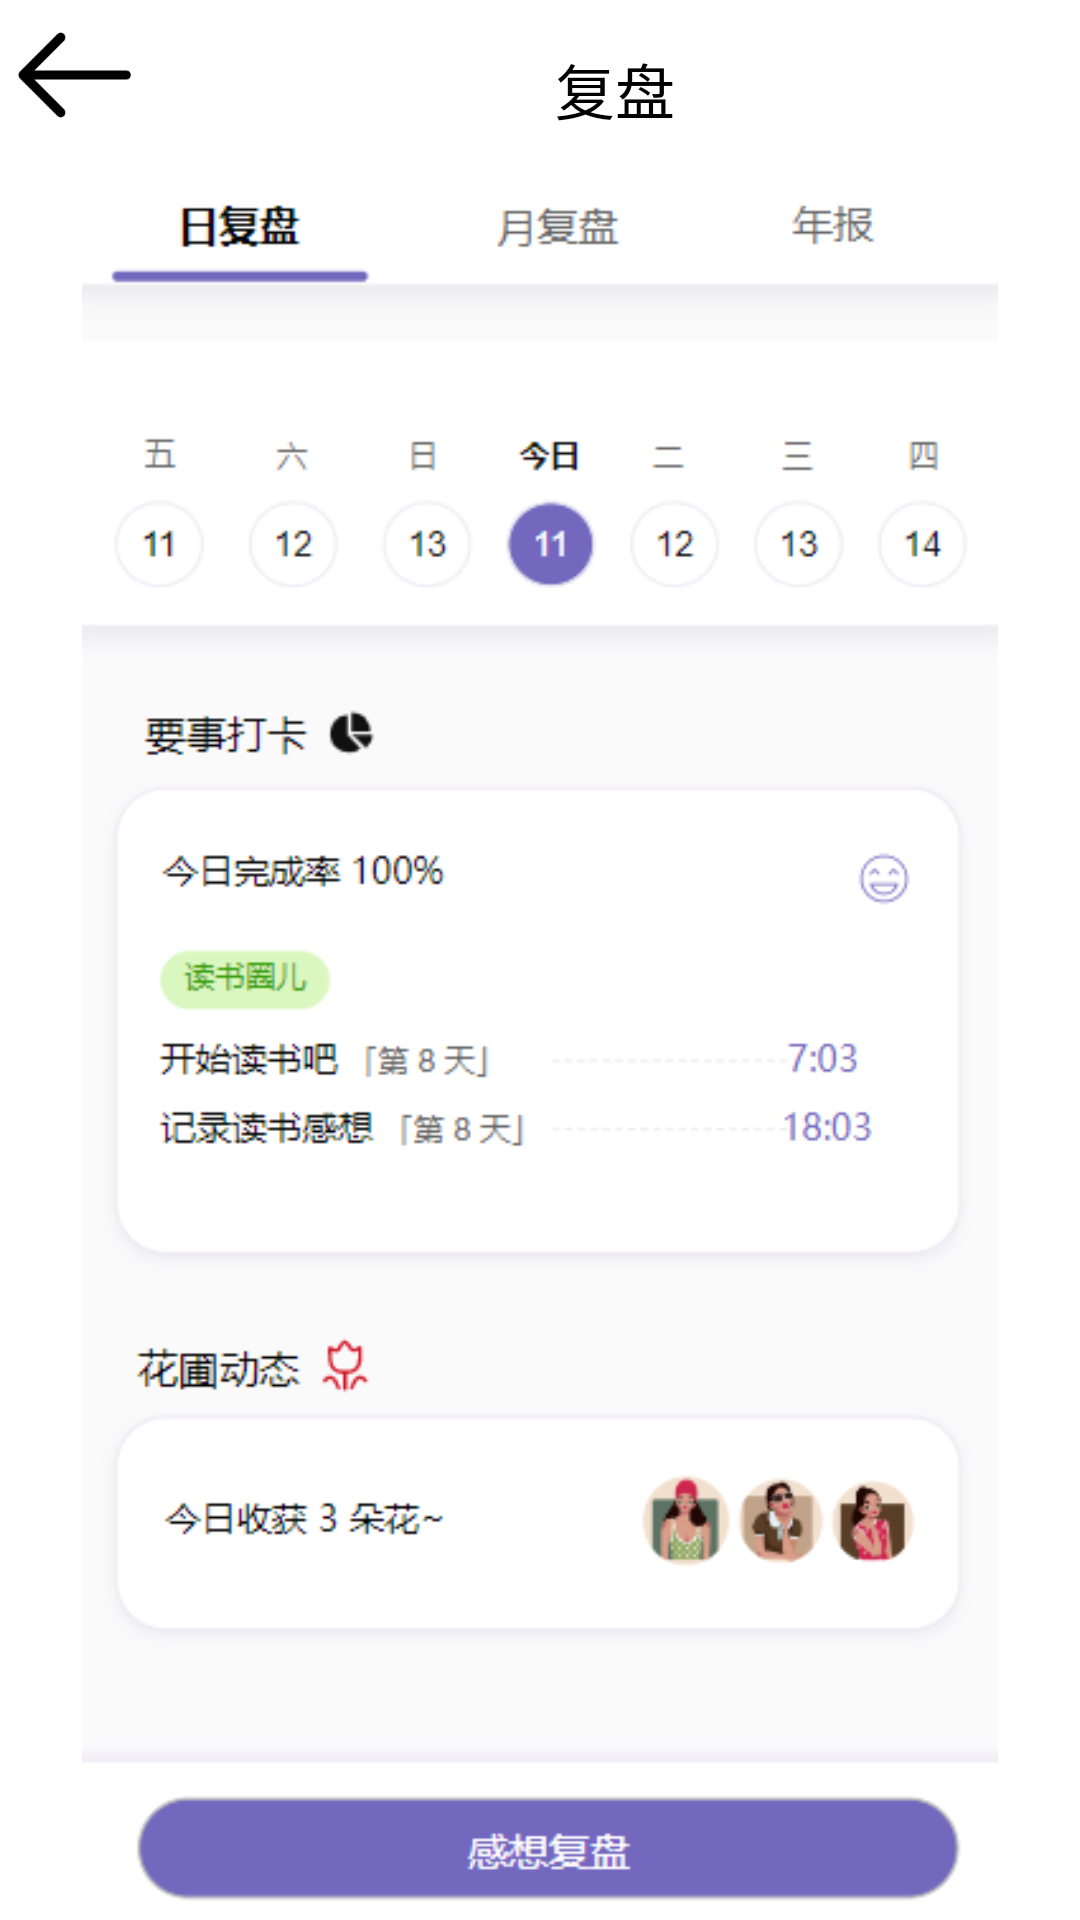

Android layout source for this screen:
<!-- AndroidManifest.xml: application theme Theme.Keeping -->
<!-- res/layout/activity_replay.xml -->
<?xml version="1.0" encoding="utf-8"?>
<androidx.constraintlayout.widget.ConstraintLayout xmlns:android="http://schemas.android.com/apk/res/android"
    xmlns:app="http://schemas.android.com/apk/res-auto"
    xmlns:tools="http://schemas.android.com/tools"
    android:layout_width="match_parent"
    android:layout_height="match_parent">
    <RelativeLayout
        android:layout_width="match_parent"
        android:layout_height="match_parent">
        <ImageView
            android:id="@+id/iv1_return"
            android:layout_width="50dp"
            android:layout_height="50dp"
            android:src="@drawable/return_last"/>
        <TextView
            android:layout_width="wrap_content"
            android:layout_height="wrap_content"
            android:text="复盘"
            android:layout_marginTop="15dp"
            android:layout_marginLeft="135dp"
            android:textSize="20sp"
            android:textColor="@color/black"
            android:layout_toRightOf="@id/iv1_return"/>

        <ImageView
            android:layout_width="match_parent"
            android:layout_height="match_parent"
            android:src="@drawable/replay_detail"
            android:layout_below="@id/iv1_return"/>
    </RelativeLayout>

</androidx.constraintlayout.widget.ConstraintLayout>
<!-- resources referenced by this layout -->
<resources>
  <color name="black">#FF000000</color>
  <!-- drawable replay_detail: png bitmap (drawable, 38985 bytes) -->
  <!-- drawable return_last: png bitmap (drawable, 2086 bytes) -->
  <style name="Theme.Keeping" parent="Theme.MaterialComponents.DayNight.NoActionBar">
          
          <item name="colorPrimary">@color/primary_purple</item>
          <item name="colorPrimaryVariant">@color/purple_700</item>
          <item name="colorOnPrimary">@color/white</item>
          
          <item name="colorSecondary">@color/teal_200</item>
          <item name="colorSecondaryVariant">@color/teal_700</item>
          <item name="colorOnSecondary">@color/black</item>
          
          <item name="android:statusBarColor" tools:targetApi="l">?attr/colorPrimaryVariant</item>
          
      </style>
  <color name="primary_purple">#7468be</color>
  <color name="purple_700">#FF3700B3</color>
  <color name="white">#FFFFFFFF</color>
  <color name="teal_200">#FF03DAC5</color>
  <color name="teal_700">#FF018786</color>
</resources>
